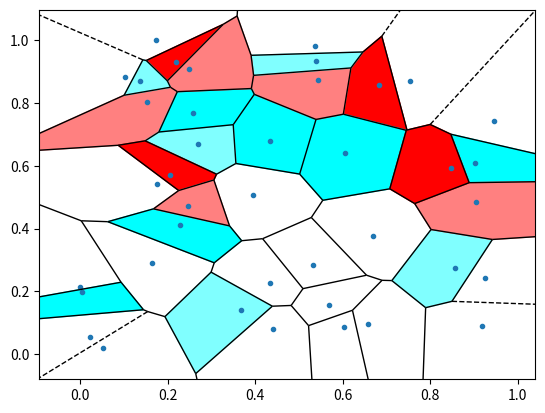

The matplotlib source for this figure:
import numpy as np
import matplotlib.pyplot as plt
from scipy.spatial import Voronoi, voronoi_plot_2d

# 3D空間上にランダムな点を生成
points = np.random.rand(40, 3)

# 3D空間でのボロノイ図は直接サポートされていないため、ここでは2D表現にする
points_2d = points[:, :2]

# ボロノイ図を計算
vor = Voronoi(points_2d)

# 色の定義
complementary_colors_A = ['#FF0000', '#00FFFF']  # 赤とシアン
complementary_colors_B = ['#FF8080', '#80FFFF']  # 明るい赤と明るいシアン
colors = complementary_colors_A + complementary_colors_B

def assign_colors_to_regions(vor, colors):
    region_colors = []
    color_index = 0
    for region in vor.regions:
        if not -1 in region:
            region_colors.append(colors[color_index])
            color_index = (color_index + 1) % len(colors)
    return region_colors

region_colors = assign_colors_to_regions(vor, colors)

fig, ax = plt.subplots()
voronoi_plot_2d(vor, ax=ax, show_points=True, show_vertices=False)

# 領域を色で塗りつぶす
for region, color in zip(vor.regions, region_colors):
    if not -1 in region:
        polygon = [vor.vertices[i] for i in region]
        ax.fill(*zip(*polygon), color=color)

plt.show()
